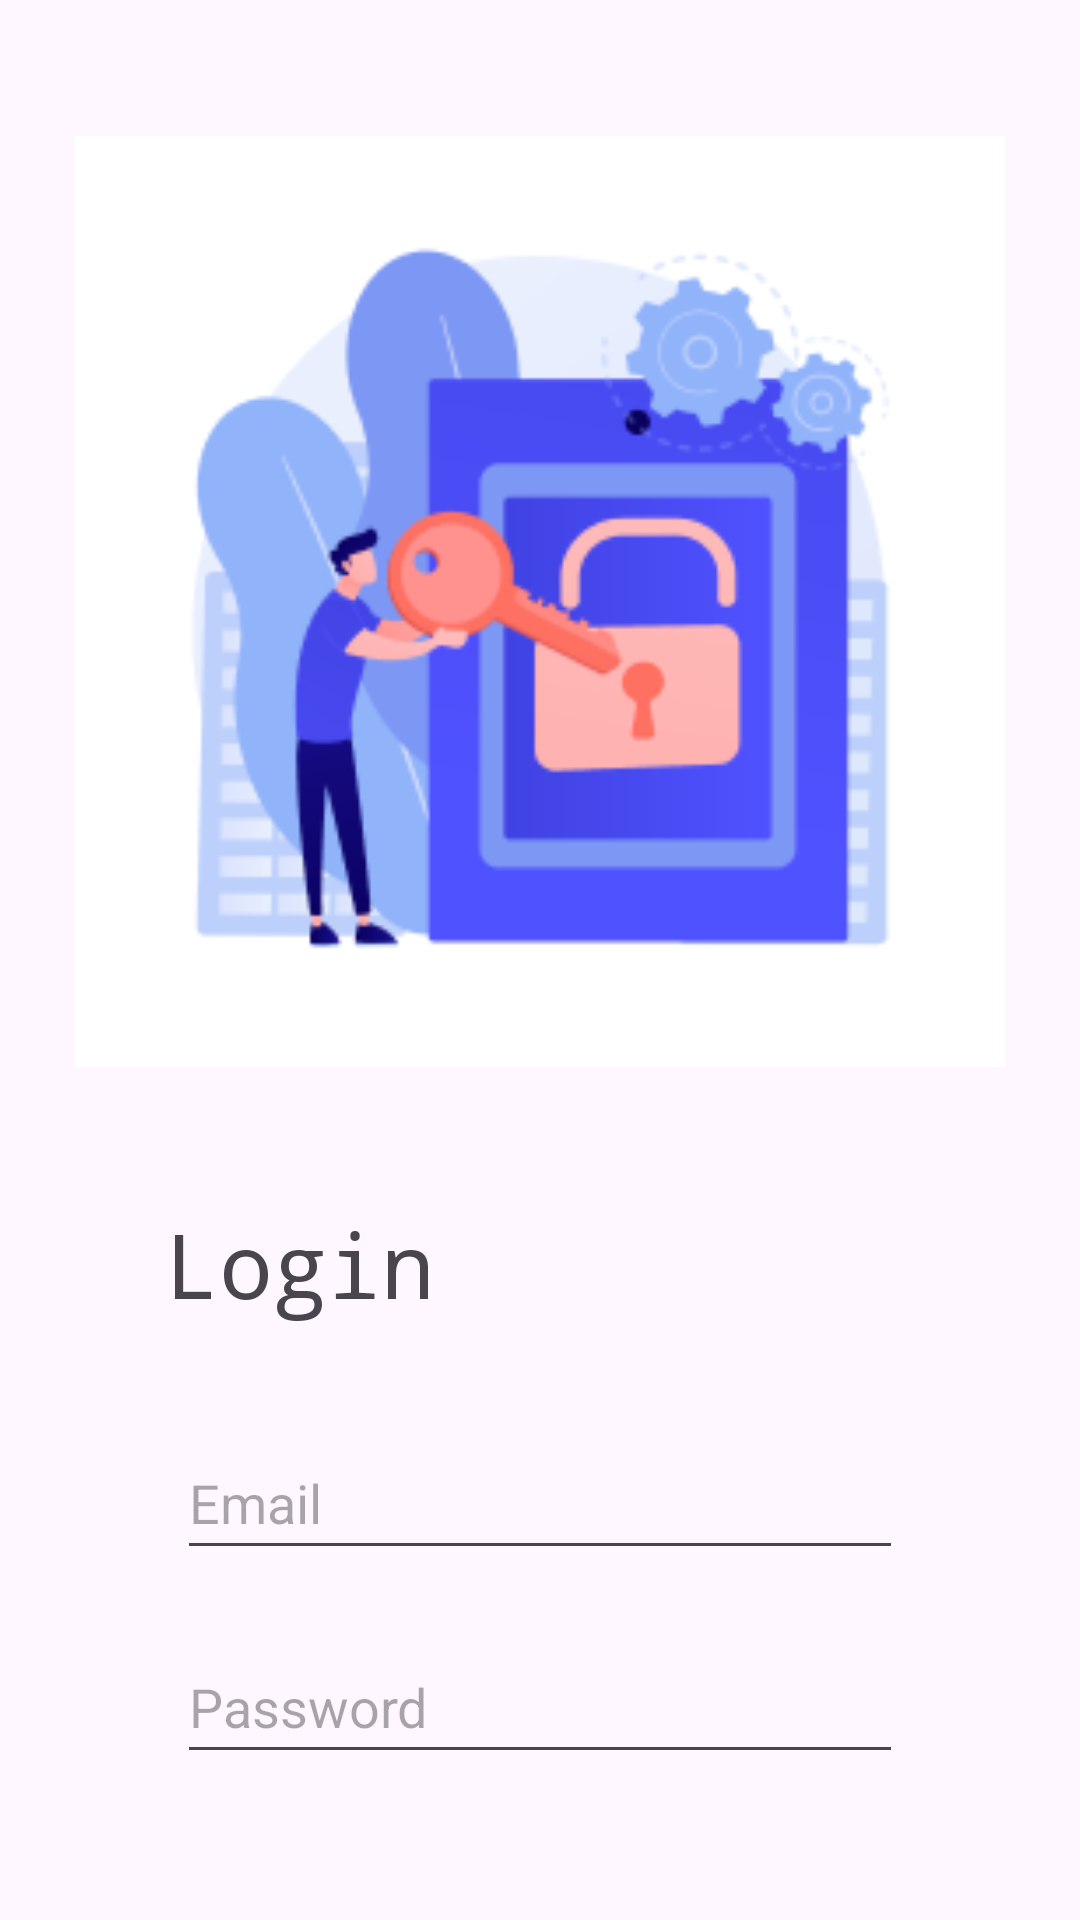

This screen was rendered from an Android layout file. Write that file and the resources it references.
<!-- AndroidManifest.xml: activity theme Theme.CinemaUA -->
<!-- res/layout/activity_login.xml -->
<?xml version="1.0" encoding="utf-8"?>
<androidx.constraintlayout.widget.ConstraintLayout xmlns:android="http://schemas.android.com/apk/res/android"
    xmlns:app="http://schemas.android.com/apk/res-auto"
    xmlns:tools="http://schemas.android.com/tools"
    android:layout_width="match_parent"
    android:layout_height="match_parent"
    android:backgroundTint="@color/white"
    tools:context=".LoginActivity">

    <ImageView
        android:id="@+id/imageView"
        android:layout_width="310dp"
        android:layout_height="321dp"
        android:contentDescription="@null"
        android:src="@drawable/image12"
        app:layout_constraintEnd_toEndOf="parent"
        app:layout_constraintStart_toStartOf="parent"
        app:layout_constraintTop_toTopOf="parent"
        android:layout_marginTop="40dp"
        tools:ignore="ContentDescription" />

    <TextView
        android:id="@+id/login_title"
        android:layout_width="wrap_content"
        android:layout_height="wrap_content"
        android:fontFamily="monospace"
        android:text="Login"
        android:textSize="30sp"
        app:layout_constraintStart_toStartOf="parent"
        app:layout_constraintTop_toBottomOf="@id/imageView"
        android:layout_marginTop="40dp"
        android:layout_marginStart="55dp" />

    <LinearLayout
        android:id="@+id/email_lin"
        android:layout_width="wrap_content"
        android:layout_height="wrap_content"
        android:orientation="horizontal"
        app:layout_constraintStart_toStartOf="parent"
        app:layout_constraintTop_toBottomOf="@id/login_title"
        android:layout_marginTop="34dp"
        android:layout_marginStart="50dp">

        <ImageView
            android:id="@+id/icon_email"
            android:layout_width="wrap_content"
            android:layout_height="48dp"
            android:contentDescription="@null"
            android:src="@drawable/email_icon"
            tools:ignore="ContentDescription" />

        <EditText
            android:id="@+id/email_et"
            android:layout_width="242dp"
            android:layout_height="48dp"
            android:layout_marginStart="9dp"
            android:hint="Email" />
    </LinearLayout>

    <LinearLayout
        android:id="@+id/password_lin"
        android:layout_width="wrap_content"
        android:layout_height="wrap_content"
        android:orientation="horizontal"
        app:layout_constraintStart_toStartOf="parent"
        app:layout_constraintTop_toBottomOf="@id/email_lin"
        android:layout_marginTop="20dp"
        android:layout_marginStart="50dp">

        <ImageView
            android:id="@+id/icon_password"
            android:layout_width="wrap_content"
            android:layout_height="48dp"
            android:contentDescription="@null"
            android:src="@drawable/password_icon"
            tools:ignore="ContentDescription" />

        <EditText
            android:id="@+id/password_et"
            android:layout_width="242dp"
            android:layout_height="48dp"
            android:layout_marginStart="9dp"
            android:hint="Password"
            android:inputType="textPassword" />
    </LinearLayout>

    <Button
        android:id="@+id/login_btn"
        android:layout_width="268dp"
        android:layout_height="wrap_content"
        android:backgroundTint="@color/blue"
        android:text="Login"
        app:layout_constraintEnd_toEndOf="parent"
        app:layout_constraintStart_toStartOf="parent"
        app:layout_constraintTop_toBottomOf="@id/password_lin"
        android:layout_marginTop="50dp" />

    <LinearLayout
        android:layout_width="wrap_content"
        android:layout_height="wrap_content"
        android:orientation="horizontal"
        app:layout_constraintEnd_toEndOf="parent"
        app:layout_constraintStart_toStartOf="parent"
        app:layout_constraintTop_toBottomOf="@id/login_btn"
        android:layout_marginTop="20dp">

        <TextView
            android:layout_width="wrap_content"
            android:layout_height="wrap_content"
            android:text="New to here?" />

        <TextView
            android:id="@+id/go_to_register_activity_tv"
            android:layout_width="wrap_content"
            android:layout_height="wrap_content"
            android:layout_marginStart="7dp"
            android:text="Sign up"
            android:textColor="@color/blue" />
    </LinearLayout>

</androidx.constraintlayout.widget.ConstraintLayout>
<!-- resources referenced by this layout -->
<resources>
  <color name="blue">#2478ED</color>
  <color name="white">#FFFFFFFF</color>
  <!-- drawable image12: png bitmap (drawable, 20659 bytes) -->
  <style name="Theme.CinemaUA" parent="Base.Theme.CinemaUA" />
  <style name="Base.Theme.CinemaUA" parent="Theme.Material3.DayNight.NoActionBar">
          
          
      </style>
</resources>
